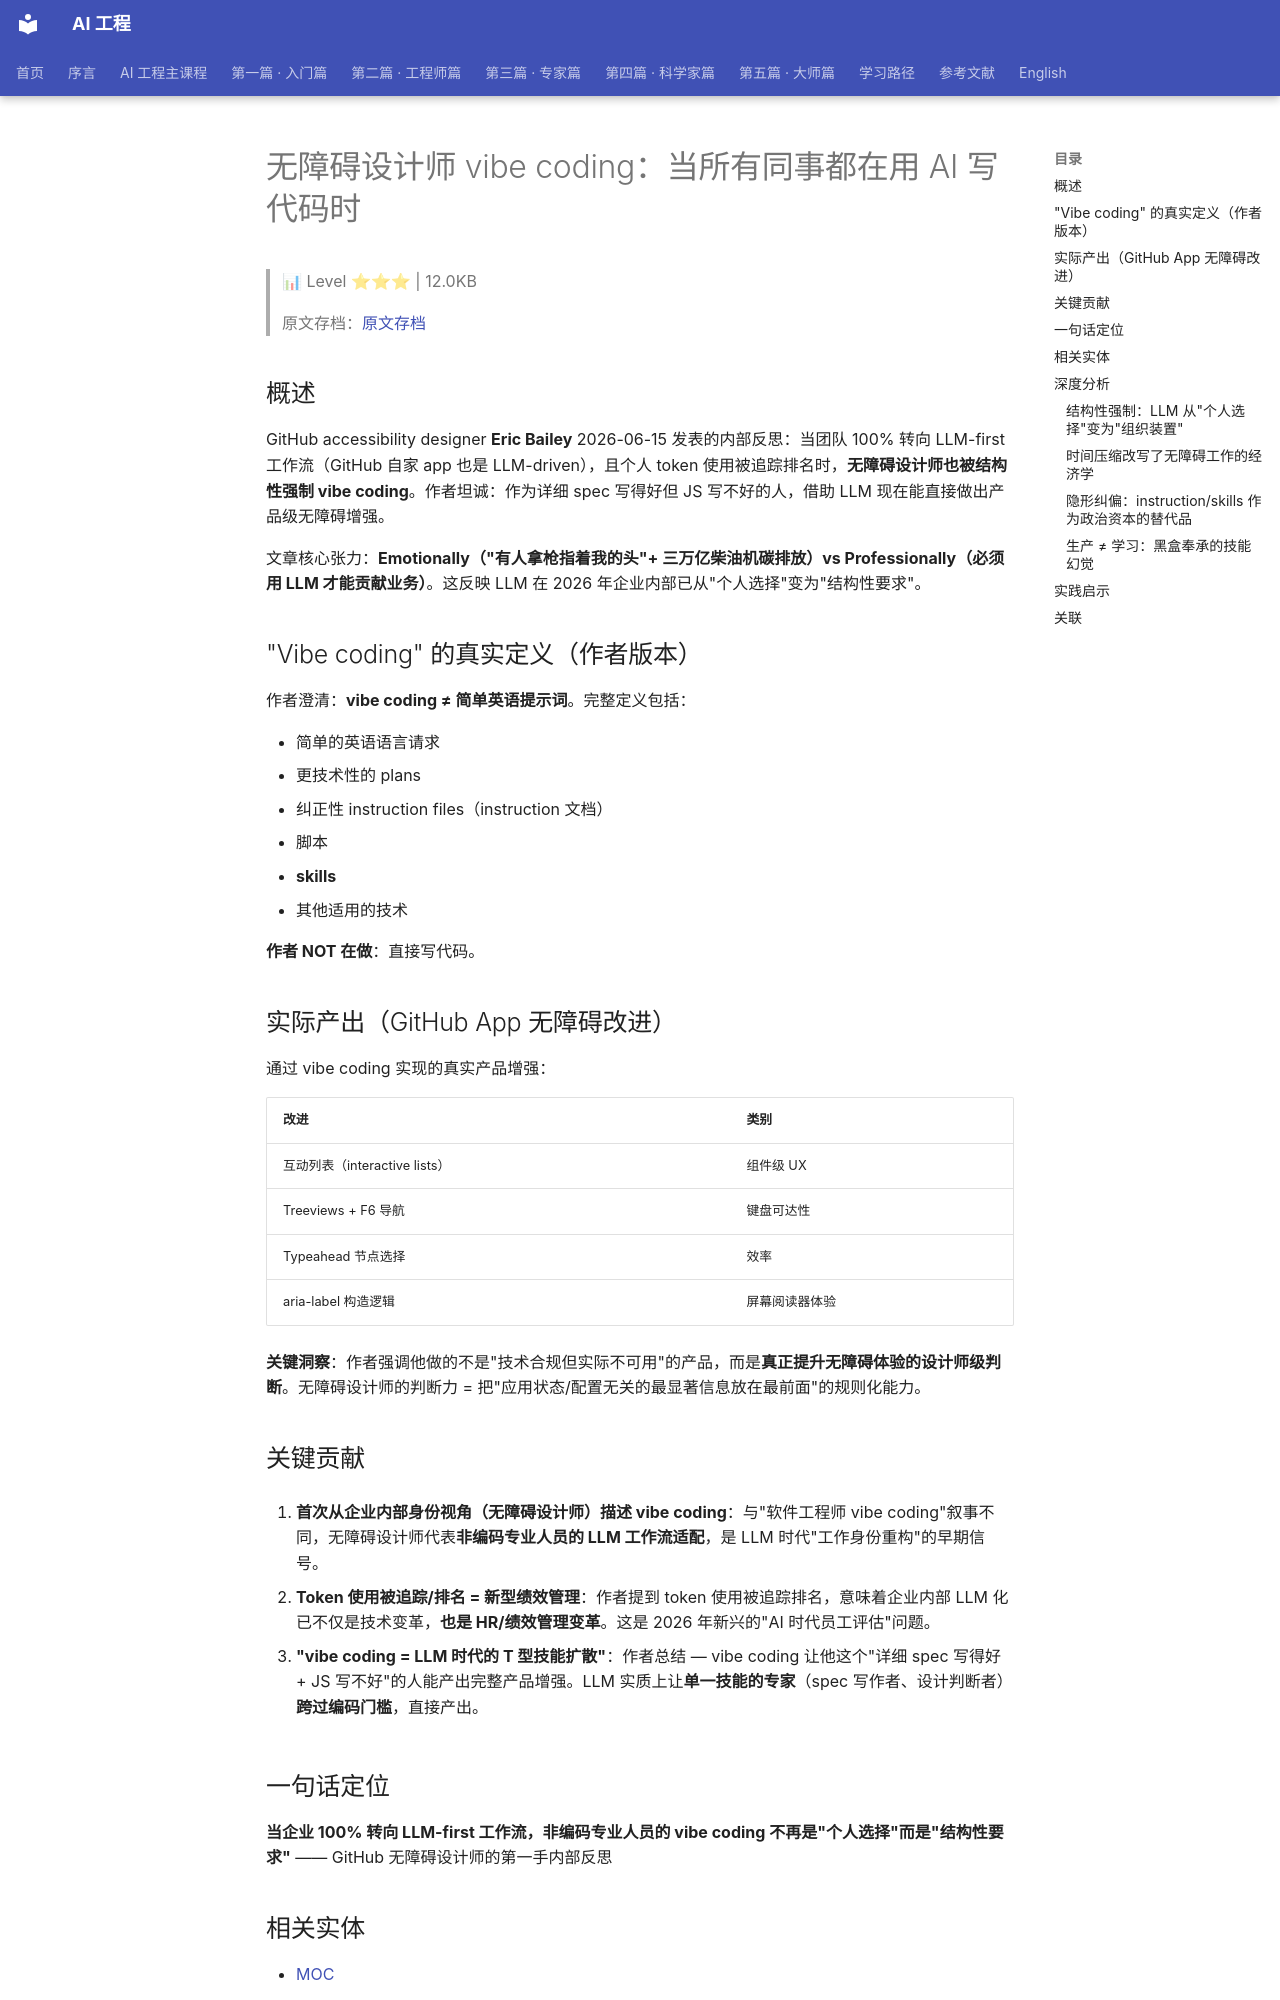

repository: QianJinGuo/wiki-book · page: ch09/025-vibe-coding-ai.html · generator: mkdocs

# 无障碍设计师 vibe coding：当所有同事都在用 AI 写代码时

> 📊 Level ⭐⭐⭐ | 12.0KB

> 原文存档：[原文存档](http://ericwbailey.website/published/the-case-for-an-accessibility-designer-vibe-coding-when-all-his-coworkers-are-also-vibe-coding/)

## 概述

GitHub accessibility designer **Eric Bailey** 2026-06-15 发表的内部反思：当团队 100% 转向 LLM-first 工作流（GitHub 自家 app 也是 LLM-driven），且个人 token 使用被追踪排名时，**无障碍设计师也被结构性强制 vibe coding**。作者坦诚：作为详细 spec 写得好但 JS 写不好的人，借助 LLM 现在能直接做出产品级无障碍增强。

文章核心张力：**Emotionally（"有人拿枪指着我的头"+ 三万亿柴油机碳排放）vs Professionally（必须用 LLM 才能贡献业务）**。这反映 LLM 在 2026 年企业内部已从"个人选择"变为"结构性要求"。

## "Vibe coding" 的真实定义（作者版本）

作者澄清：**vibe coding ≠ 简单英语提示词**。完整定义包括：

- 简单的英语语言请求
- 更技术性的 plans
- 纠正性 instruction files（instruction 文档）
- 脚本
- **skills**
- 其他适用的技术

**作者 NOT 在做**：直接写代码。

## 实际产出（GitHub App 无障碍改进）

通过 vibe coding 实现的真实产品增强：

| 改进 | 类别 |
|------|------|
| 互动列表（interactive lists） | 组件级 UX |
| Treeviews + F6 导航 | 键盘可达性 |
| Typeahead 节点选择 | 效率 |
| aria-label 构造逻辑 | 屏幕阅读器体验 |

**关键洞察**：作者强调他做的不是"技术合规但实际不可用"的产品，而是**真正提升无障碍体验的设计师级判断**。无障碍设计师的判断力 = 把"应用状态/配置无关的最显著信息放在最前面"的规则化能力。

## 关键贡献

1. **首次从企业内部身份视角（无障碍设计师）描述 vibe coding**：与"软件工程师 vibe coding"叙事不同，无障碍设计师代表**非编码专业人员的 LLM 工作流适配**，是 LLM 时代"工作身份重构"的早期信号。

2. **Token 使用被追踪/排名 = 新型绩效管理**：作者提到 token 使用被追踪排名，意味着企业内部 LLM 化已不仅是技术变革，**也是 HR/绩效管理变革**。这是 2026 年新兴的"AI 时代员工评估"问题。

3. **"vibe coding = LLM 时代的 T 型技能扩散"**：作者总结 — vibe coding 让他这个"详细 spec 写得好 + JS 写不好"的人能产出完整产品增强。LLM 实质上让**单一技能的专家**（spec 写作者、设计判断者）**跨过编码门槛**，直接产出。

## 一句话定位

**当企业 100% 转向 LLM-first 工作流，非编码专业人员的 vibe coding 不再是"个人选择"而是"结构性要求"** —— GitHub 无障碍设计师的第一手内部反思

## 相关实体

- [MOC](https://github.com/QianJinGuo/wiki-public/blob/main/moc/coding-agent-practice.md)

---
## 深度分析
